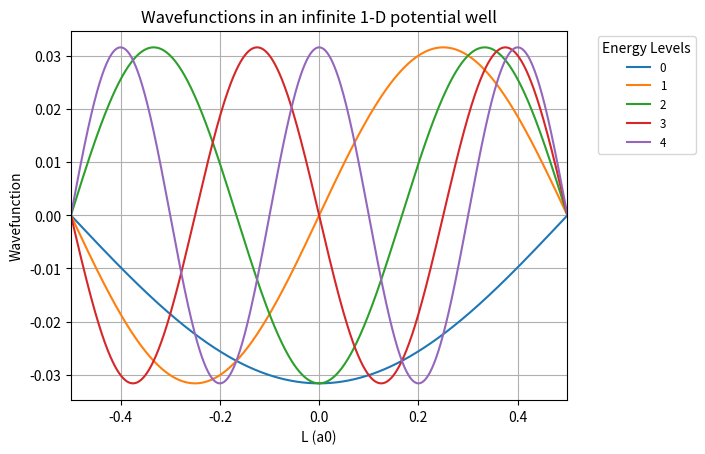

The matplotlib source for this figure:
import numpy as np
h_bar, m, L = 1, 1, 1

grid = np.linspace(-L / 2, L / 2, 2000, endpoint=True)
delt_x = grid[1] - grid[0]

iden_matrix = np.identity(2000)
off_diagonal = np.eye(2000, 2000, 1) + np.eye(2000, 2000, -1)

lap_matrix = (1 / (delt_x ** 2)) * (-2 * iden_matrix + off_diagonal)

ham_matrix = (-1 / 2) * lap_matrix

eigenvalue, eigenvector = np.linalg.eig(ham_matrix)

sorted_eigenval = np.sort(eigenvalue)

first_seven_eigvals = (sorted_eigenval[:7])

first_seven_eigvecs = []
for val in first_seven_eigvals:
    index = np.where(eigenvalue == val)
    first_seven_eigvecs.append(eigenvector[:,index])

squeezed_eigvecs = np.squeeze(first_seven_eigvecs[:5])

import matplotlib.pyplot as plt

for i in range(squeezed_eigvecs.shape[0]):
    plt.plot(grid, squeezed_eigvecs[i], label=str(i))

plt.title("Wavefunctions in an infinite 1-D potential well")
plt.xlabel("L (a0)")
plt.ylabel("Wavefunction")
plt.xlim(-L / 2, L / 2)
plt.legend(fontsize='small', title="Energy Levels", title_fontsize='medium', bbox_to_anchor=(1.05, 1))
plt.grid()
plt.show()